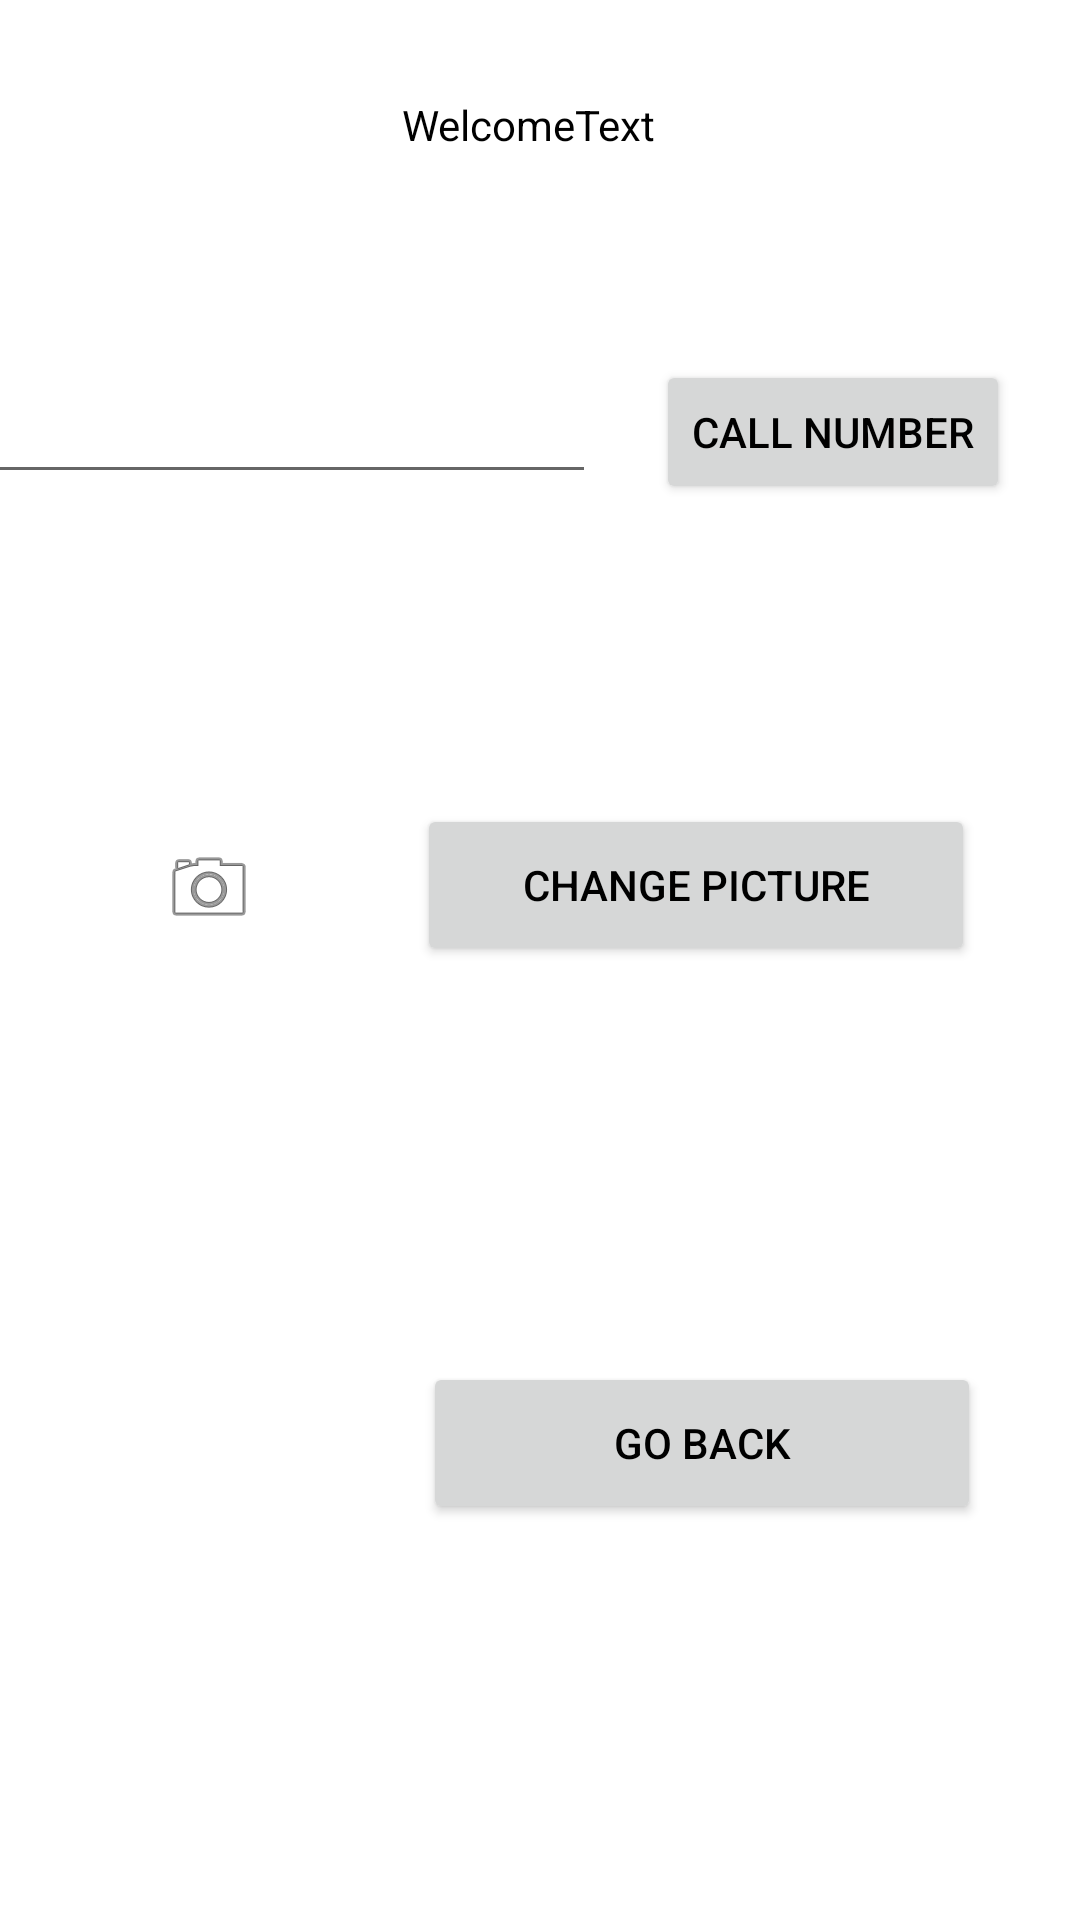

Write the Android layout XML for this screen, with the resource values it uses.
<!-- AndroidManifest.xml: application theme Theme.HaiyansAndroidLabs -->
<!-- res/layout/activity_second.xml -->
<?xml version="1.0" encoding="utf-8"?>
<androidx.constraintlayout.widget.ConstraintLayout xmlns:android="http://schemas.android.com/apk/res/android"
    xmlns:app="http://schemas.android.com/apk/res-auto"
    xmlns:tools="http://schemas.android.com/tools"
    android:layout_width="match_parent"
    android:layout_height="match_parent"
    tools:context=".SecondActivity">

    <TextView
        android:id="@+id/textView3"
        android:layout_width="92dp"
        android:layout_height="38dp"
        android:layout_marginTop="32dp"
        android:text="WelcomeText"
        app:layout_constraintEnd_toEndOf="parent"
        app:layout_constraintStart_toStartOf="parent"
        app:layout_constraintTop_toTopOf="parent" />

    <EditText
        android:id="@+id/editTextPhone"
        android:layout_width="wrap_content"
        android:layout_height="wrap_content"
        android:ems="10"
        android:inputType="phone"
        app:layout_constraintBottom_toBottomOf="@+id/callNumberButton"
        app:layout_constraintEnd_toStartOf="@+id/callNumberButton"
        app:layout_constraintStart_toStartOf="parent"
        app:layout_constraintTop_toTopOf="@+id/callNumberButton" />


    <Button
        android:id="@+id/callNumberButton"
        android:layout_width="wrap_content"
        android:layout_height="wrap_content"
        android:layout_marginStart="20dp"
        android:layout_marginTop="50dp"
        android:layout_marginEnd="35dp"
        android:text="Call number"
        app:layout_constraintEnd_toEndOf="parent"
        app:layout_constraintStart_toEndOf="@+id/editTextPhone"
        app:layout_constraintTop_toBottomOf="@+id/textView3" />

    <ImageView
        android:id="@+id/imageView"
        android:layout_width="wrap_content"
        android:layout_height="wrap_content"
        android:layout_marginTop="280dp"
        app:layout_constraintEnd_toStartOf="@+id/changePictureButton"
        app:layout_constraintStart_toStartOf="parent"
        app:layout_constraintTop_toTopOf="parent"
        app:srcCompat="@android:drawable/ic_menu_camera" />

    <Button
        android:id="@+id/changePictureButton"
        android:layout_width="186dp"
        android:layout_height="54dp"
        android:layout_marginTop="100dp"
        android:layout_marginEnd="35dp"
        android:text="Change Picture"
        app:layout_constraintEnd_toEndOf="parent"
        app:layout_constraintTop_toBottomOf="@+id/callNumberButton" />

    <Button
        android:id="@+id/goBackButton"
        android:layout_width="186dp"
        android:layout_height="54dp"
        android:layout_marginStart="141dp"
        android:layout_marginEnd="84dp"
        android:text="Go Back"
        app:layout_constraintBottom_toBottomOf="parent"
        app:layout_constraintEnd_toEndOf="parent"
        app:layout_constraintHorizontal_bias="0.0"
        app:layout_constraintStart_toStartOf="parent"
        app:layout_constraintTop_toBottomOf="@+id/changePictureButton" />


</androidx.constraintlayout.widget.ConstraintLayout>
<!-- resources referenced by this layout -->
<resources>
  <style name="Theme.HaiyansAndroidLabs" parent="Base.Theme.HaiyansAndroidLabs" />
  <style name="Base.Theme.HaiyansAndroidLabs" parent="Theme.MaterialComponents.DayNight">
          
          
          
          <item name="colorPrimary">@color/my_primary</item>
  
          
          <item name="colorSecondary">@color/my_secondary</item>
  
          
          <item name="android:statusBarColor">@color/my_statusbar</item>
          
  
          <item name="android:textColor">@color/black</item>
  
          <item name="windowActionBar">false</item>
  
          <item name="windowNoTitle">true</item>
  
  
      </style>
  <color name="my_primary">#03A9F4</color>
  <color name="my_secondary">#C6B663</color>
  <color name="my_statusbar">#EAEA4B</color>
  <color name="black">#FF000000</color>
</resources>
